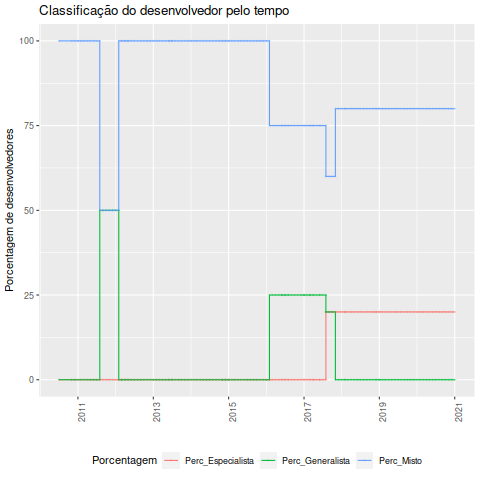

The table this chart was drawn from, first rows:
Data, Desenvolvedor, Classificacao, Especialista, Generalista, Misto, Total, Perc_Especialista, Perc_Generalista, Perc_Misto
2010-07-01, Arnold D. Robbins, Misto, 0, 0, 1, 1, 0, 0, 100
2010-11-01, Arnold D. Robbins, Misto, 0, 0, 1, 1, 0, 0, 100
2010-12-01, Arnold D. Robbins, Misto, 0, 0, 1, 1, 0, 0, 100
2011-01-01, Arnold D. Robbins, Misto, 0, 0, 1, 1, 0, 0, 100
2011-02-01, Arnold D. Robbins, Misto, 0, 0, 1, 1, 0, 0, 100
2011-03-01, Arnold D. Robbins, Misto, 0, 0, 1, 1, 0, 0, 100
2011-04-01, Arnold D. Robbins, Misto, 0, 0, 1, 1, 0, 0, 100
2011-05-01, Arnold D. Robbins, Misto, 0, 0, 1, 1, 0, 0, 100
2011-06-01, Arnold D. Robbins, Misto, 0, 0, 1, 1, 0, 0, 100
2011-07-01, Arnold D. Robbins, Misto, 0, 0, 1, 1, 0, 0, 100
2011-08-01, Arnold D. Robbins, Misto, 0, 0, 1, 1, 0, 0, 100
2011-08-01, John Haque, Generalista, 0, 1, 1, 2, 0, 50, 50
2011-09-01, Arnold D. Robbins, Misto, 0, 1, 1, 2, 0, 50, 50
2011-10-01, Arnold D. Robbins, Misto, 0, 1, 1, 2, 0, 50, 50
2011-11-01, Arnold D. Robbins, Misto, 0, 1, 1, 2, 0, 50, 50
2011-12-01, Arnold D. Robbins, Misto, 0, 1, 1, 2, 0, 50, 50
2012-01-01, Arnold D. Robbins, Misto, 0, 1, 1, 2, 0, 50, 50
2012-02-01, Arnold D. Robbins, Misto, 0, 1, 1, 2, 0, 50, 50
2012-02-01, John Haque, Misto, 0, 0, 2, 2, 0, 0, 100
2012-03-01, Arnold D. Robbins, Misto, 0, 0, 2, 2, 0, 0, 100
2012-03-01, John Haque, Misto, 0, 0, 2, 2, 0, 0, 100
2012-04-01, Arnold D. Robbins, Misto, 0, 0, 2, 2, 0, 0, 100
2012-04-01, John Haque, Misto, 0, 0, 2, 2, 0, 0, 100
2012-05-01, Arnold D. Robbins, Misto, 0, 0, 2, 2, 0, 0, 100
2012-05-01, John Haque, Misto, 0, 0, 2, 2, 0, 0, 100
2012-06-01, Arnold D. Robbins, Misto, 0, 0, 2, 2, 0, 0, 100
2012-07-01, Arnold D. Robbins, Misto, 0, 0, 2, 2, 0, 0, 100
2012-08-01, Arnold D. Robbins, Misto, 0, 0, 2, 2, 0, 0, 100
2012-09-01, Arnold D. Robbins, Misto, 0, 0, 2, 2, 0, 0, 100
2012-10-01, Arnold D. Robbins, Misto, 0, 0, 2, 2, 0, 0, 100
2012-11-01, Arnold D. Robbins, Misto, 0, 0, 2, 2, 0, 0, 100
2012-12-01, Arnold D. Robbins, Misto, 0, 0, 2, 2, 0, 0, 100
2013-01-01, Arnold D. Robbins, Misto, 0, 0, 2, 2, 0, 0, 100
2013-02-01, Arnold D. Robbins, Misto, 0, 0, 2, 2, 0, 0, 100
2013-03-01, Arnold D. Robbins, Misto, 0, 0, 2, 2, 0, 0, 100
2013-04-01, Arnold D. Robbins, Misto, 0, 0, 2, 2, 0, 0, 100
2013-05-01, Arnold D. Robbins, Misto, 0, 0, 2, 2, 0, 0, 100
2013-06-01, Andrew J. Schorr, Misto, 0, 0, 3, 3, 0, 0, 100
2013-06-01, Arnold D. Robbins, Misto, 0, 0, 3, 3, 0, 0, 100
2013-07-01, Andrew J. Schorr, Misto, 0, 0, 3, 3, 0, 0, 100
2013-07-01, Arnold D. Robbins, Misto, 0, 0, 3, 3, 0, 0, 100
2013-08-01, Arnold D. Robbins, Misto, 0, 0, 3, 3, 0, 0, 100
2013-09-01, Arnold D. Robbins, Misto, 0, 0, 3, 3, 0, 0, 100
2013-10-01, Arnold D. Robbins, Misto, 0, 0, 3, 3, 0, 0, 100
2013-11-01, Arnold D. Robbins, Misto, 0, 0, 3, 3, 0, 0, 100
2013-12-01, Arnold D. Robbins, Misto, 0, 0, 3, 3, 0, 0, 100
2014-01-01, Arnold D. Robbins, Misto, 0, 0, 3, 3, 0, 0, 100
2014-02-01, Arnold D. Robbins, Misto, 0, 0, 3, 3, 0, 0, 100
2014-03-01, Arnold D. Robbins, Misto, 0, 0, 3, 3, 0, 0, 100
2014-04-01, Arnold D. Robbins, Misto, 0, 0, 3, 3, 0, 0, 100
2014-05-01, Arnold D. Robbins, Misto, 0, 0, 3, 3, 0, 0, 100
2014-06-01, Arnold D. Robbins, Misto, 0, 0, 3, 3, 0, 0, 100
2014-07-01, Arnold D. Robbins, Misto, 0, 0, 3, 3, 0, 0, 100
2014-08-01, Arnold D. Robbins, Misto, 0, 0, 3, 3, 0, 0, 100
2014-09-01, Arnold D. Robbins, Misto, 0, 0, 3, 3, 0, 0, 100
2014-10-01, Arnold D. Robbins, Misto, 0, 0, 3, 3, 0, 0, 100
2014-11-01, Andrew J. Schorr, Misto, 0, 0, 3, 3, 0, 0, 100
2014-11-01, Arnold D. Robbins, Misto, 0, 0, 3, 3, 0, 0, 100
2014-12-01, Andrew J. Schorr, Misto, 0, 0, 3, 3, 0, 0, 100
2014-12-01, Arnold D. Robbins, Misto, 0, 0, 3, 3, 0, 0, 100
... 88 more rows
